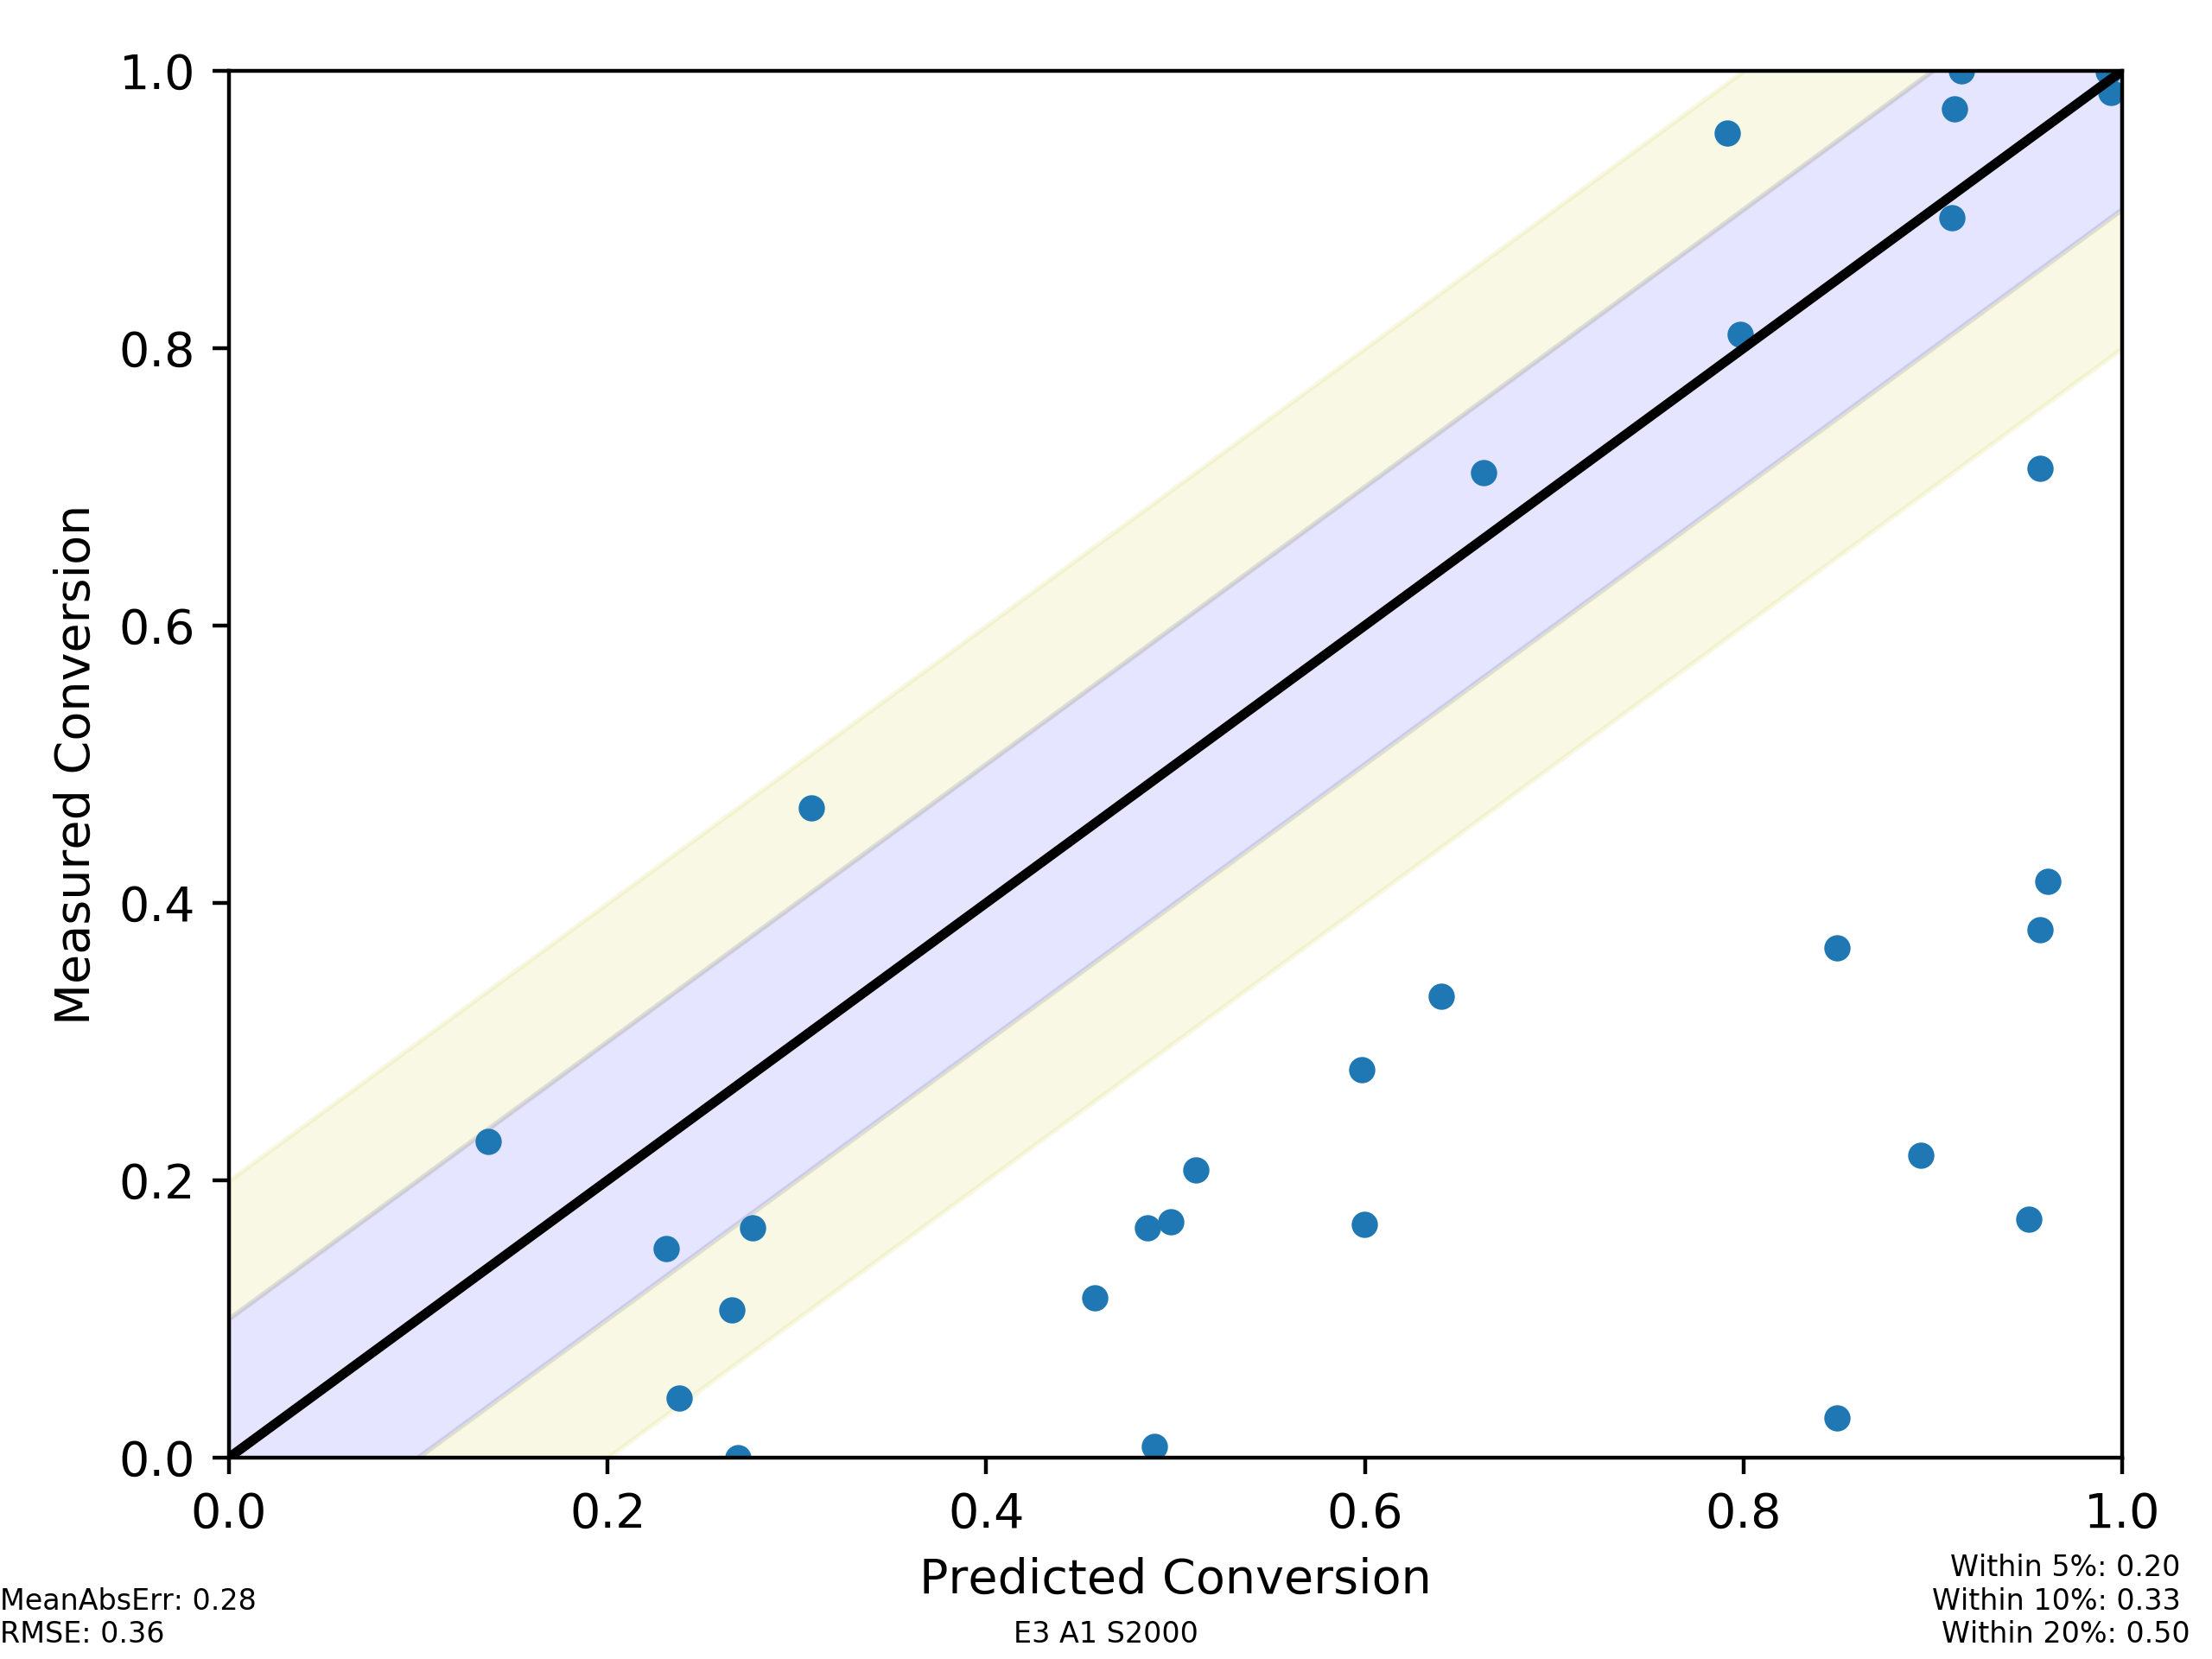

Values plotted in this chart, from the file beside it:
, Predicted Conversion, Measured Conversion, ID, Name, temperature
38_400_1, 0.994, 0.9847, 38, Ru(2)Mn(2)K(12), 400.0
90_350_0, 0.5997, 0.1683, 90, Ru(1)Ir(3)K(12), 350.0
93_300_0, 0.4572, 0.115, 93, Ru(1)Re(3)K(12), 300.0
86_350_0, 0.8493, 0.02862, 86, Ru(2)Mo(2)K(12), 350.0
87_300_0, 0.4851, 0.1658, 87, Ru(1)Mo(3)K(12), 300.0
85_400_0, 0.9099, 0.8938, 85, Ru(3)Mo(1)K(12), 400.0
38_450_1, 0.9927, 0.9997, 38, Ru(2)Mn(2)K(12), 450.0
93_450_0, 0.7915, 0.9553, 93, Ru(1)Re(3)K(12), 450.0
38_300_1, 0.3076, 0.4688, 38, Ru(2)Mn(2)K(12), 300.0
93_400_0, 0.6626, 0.7104, 93, Ru(1)Re(3)K(12), 400.0
86_250_0, 0.2687, 0.0, 86, Ru(2)Mo(2)K(12), 250.0
86_400_0, 0.9507, 0.1717, 86, Ru(2)Mo(2)K(12), 400.0
38_250_1, 0.137, 0.228, 38, Ru(2)Mn(2)K(12), 250.0
86_300_0, 0.489, 0.007846, 86, Ru(2)Mo(2)K(12), 300.0
87_350_0, 0.8936, 0.2178, 87, Ru(1)Mo(3)K(12), 350.0
86_450_0, 0.9608, 0.4155, 86, Ru(2)Mo(2)K(12), 450.0
90_400_0, 0.6402, 0.3324, 90, Ru(1)Ir(3)K(12), 400.0
93_350_0, 0.5985, 0.2796, 93, Ru(1)Re(3)K(12), 350.0
90_300_0, 0.4973, 0.17, 90, Ru(1)Ir(3)K(12), 300.0
85_300_0, 0.5109, 0.2076, 85, Ru(3)Mo(1)K(12), 300.0
90_250_0, 0.2765, 0.1655, 90, Ru(1)Ir(3)K(12), 250.0
85_350_0, 0.8492, 0.3673, 85, Ru(3)Mo(1)K(12), 350.0
87_450_0, 0.9567, 0.7137, 87, Ru(1)Mo(3)K(12), 450.0
87_400_0, 0.9566, 0.3805, 87, Ru(1)Mo(3)K(12), 400.0
90_450_0, 0.7982, 0.8102, 90, Ru(1)Ir(3)K(12), 450.0
85_250_0, 0.2656, 0.1067, 85, Ru(3)Mo(1)K(12), 250.0
87_250_0, 0.231, 0.1505, 87, Ru(1)Mo(3)K(12), 250.0
85_450_0, 0.9153, 1.0, 85, Ru(3)Mo(1)K(12), 450.0
38_350_1, 0.9115, 0.9723, 38, Ru(2)Mn(2)K(12), 350.0
93_250_0, 0.2379, 0.04282, 93, Ru(1)Re(3)K(12), 250.0
